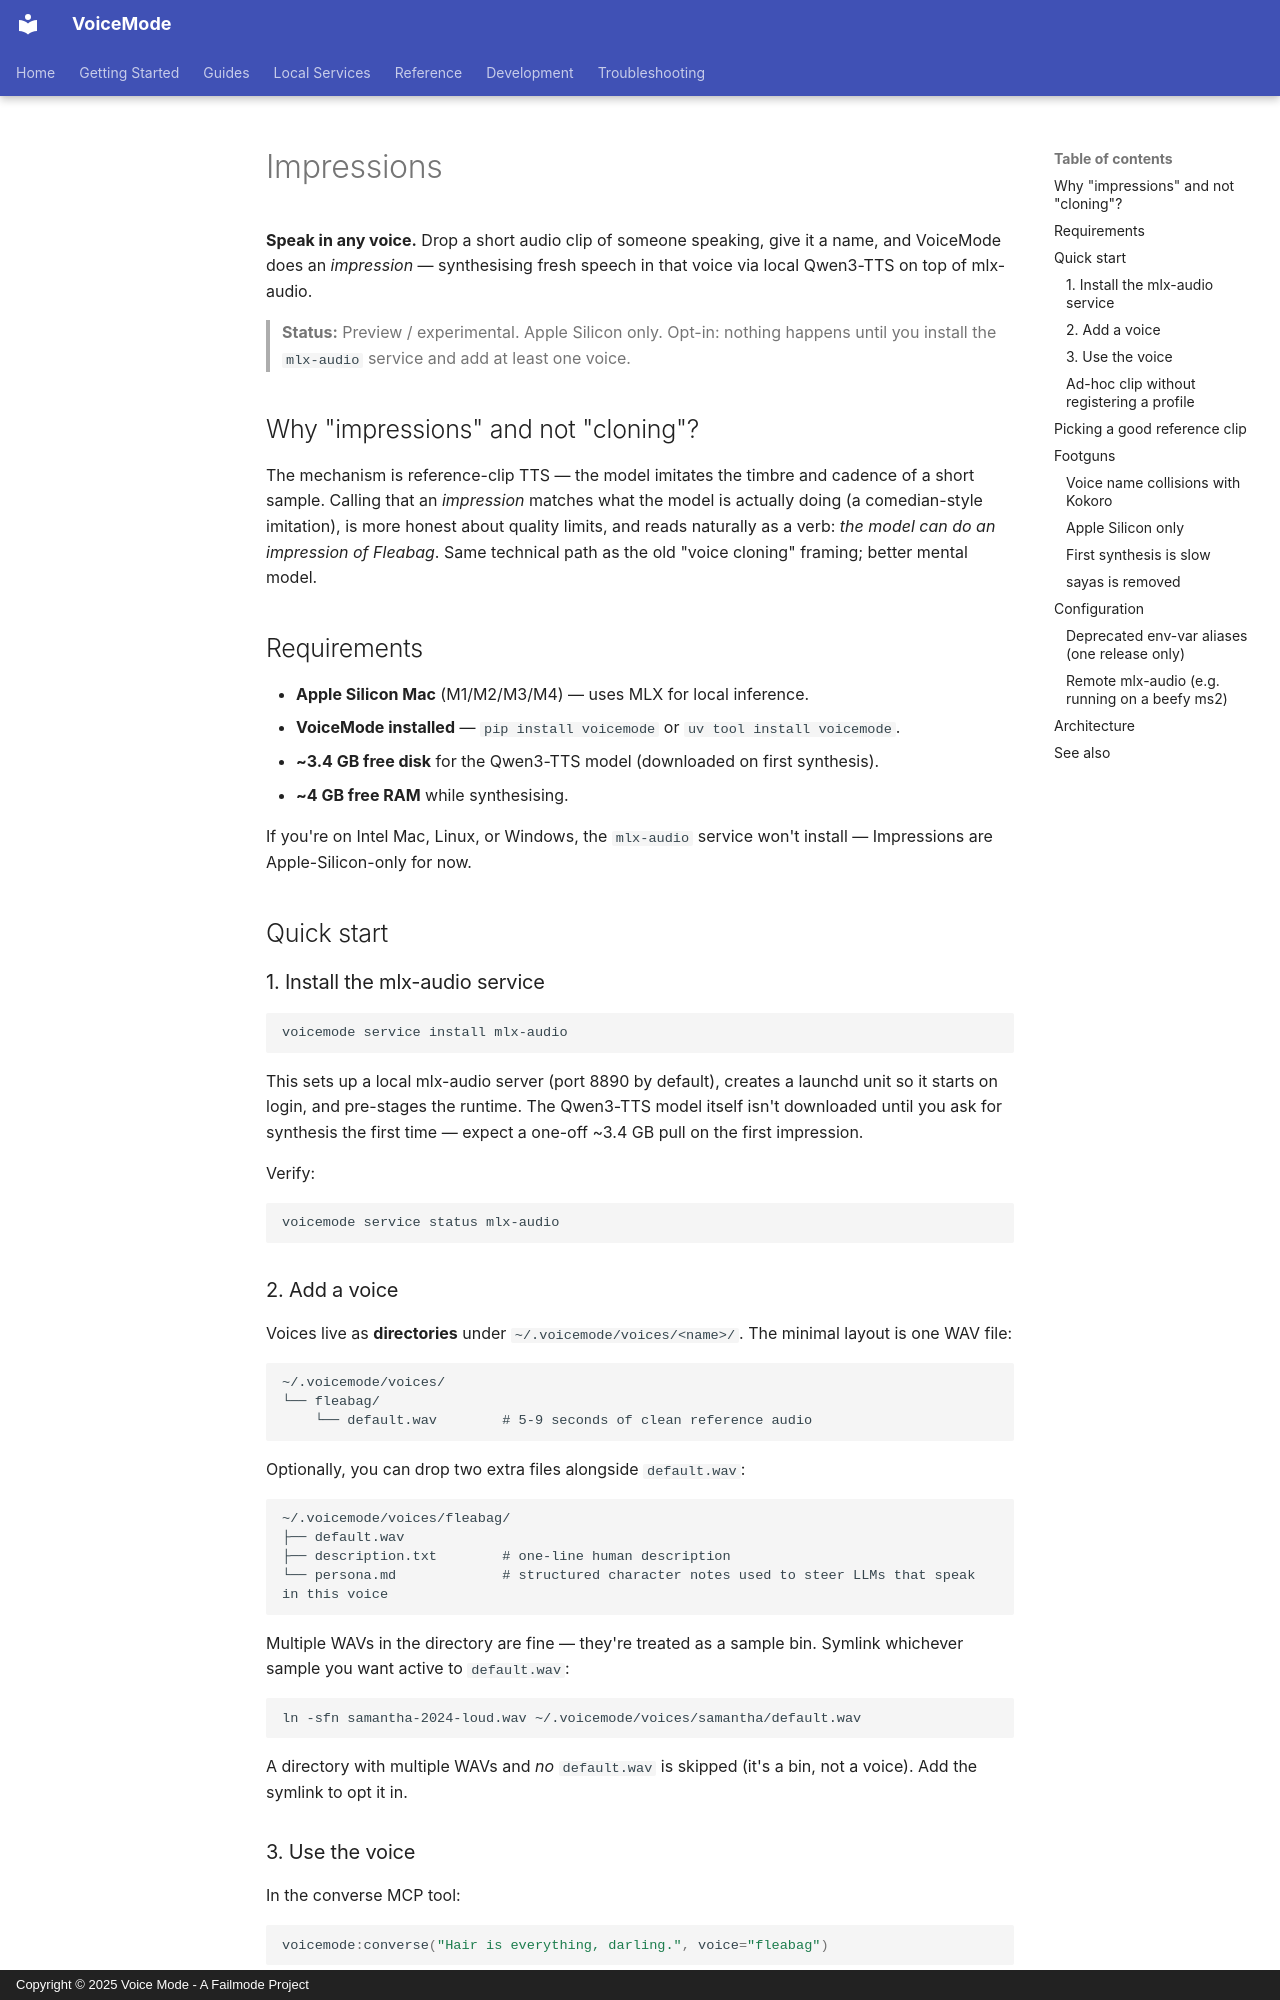

repository: mbailey/voicemode · page: guides/impressions/index.html · generator: mkdocs · copyright: Copyright © 2025 Voice Mode - A Failmode Project

# Impressions

**Speak in any voice.** Drop a short audio clip of someone speaking, give it a name, and VoiceMode does an *impression* — synthesising fresh speech in that voice via local Qwen3-TTS on top of mlx-audio.

> **Status:** Preview / experimental. Apple Silicon only. Opt-in: nothing happens until you install the `mlx-audio` service and add at least one voice.

## Why "impressions" and not "cloning"?

The mechanism is reference-clip TTS — the model imitates the timbre and cadence of a short sample. Calling that an *impression* matches what the model is actually doing (a comedian-style imitation), is more honest about quality limits, and reads naturally as a verb: *the model can do an impression of Fleabag*. Same technical path as the old "voice cloning" framing; better mental model.

## Requirements

- **Apple Silicon Mac** (M1/M2/M3/M4) — uses MLX for local inference.
- **VoiceMode installed** — `pip install voicemode` or `uv tool install voicemode`.
- **~3.4 GB free disk** for the Qwen3-TTS model (downloaded on first synthesis).
- **~4 GB free RAM** while synthesising.

If you're on Intel Mac, Linux, or Windows, the `mlx-audio` service won't install — Impressions are Apple-Silicon-only for now.

## Quick start

### 1. Install the mlx-audio service

```bash
voicemode service install mlx-audio
```

This sets up a local mlx-audio server (port 8890 by default), creates a launchd unit so it starts on login, and pre-stages the runtime. The Qwen3-TTS model itself isn't downloaded until you ask for synthesis the first time — expect a one-off ~3.4 GB pull on the first impression.

Verify:

```bash
voicemode service status mlx-audio
```

### 2. Add a voice

Voices live as **directories** under `~/.voicemode/voices/<name>/`. The minimal layout is one WAV file:

```
~/.voicemode/voices/
└── fleabag/
    └── default.wav        # 5-9 seconds of clean reference audio
```

Optionally, you can drop two extra files alongside `default.wav`:

```
~/.voicemode/voices/fleabag/
├── default.wav
├── description.txt        # one-line human description
└── persona.md             # structured character notes used to steer LLMs that speak in this voice
```

Multiple WAVs in the directory are fine — they're treated as a sample bin. Symlink whichever sample you want active to `default.wav`:

```bash
ln -sfn samantha-2024-loud.wav ~/.voicemode/voices/samantha/default.wav
```

A directory with multiple WAVs and *no* `default.wav` is skipped (it's a bin, not a voice). Add the symlink to opt it in.

### 3. Use the voice

In the converse MCP tool:

```python
voicemode:converse("Hair is everything, darling.", voice="fleabag")
```

From the CLI:

```bash
voicemode converse --voice fleabag
```

VoiceMode automatically routes any voice name that matches a profile in `VOICEMODE_VOICES_DIR` to the mlx-audio service instead of Kokoro / OpenAI.
